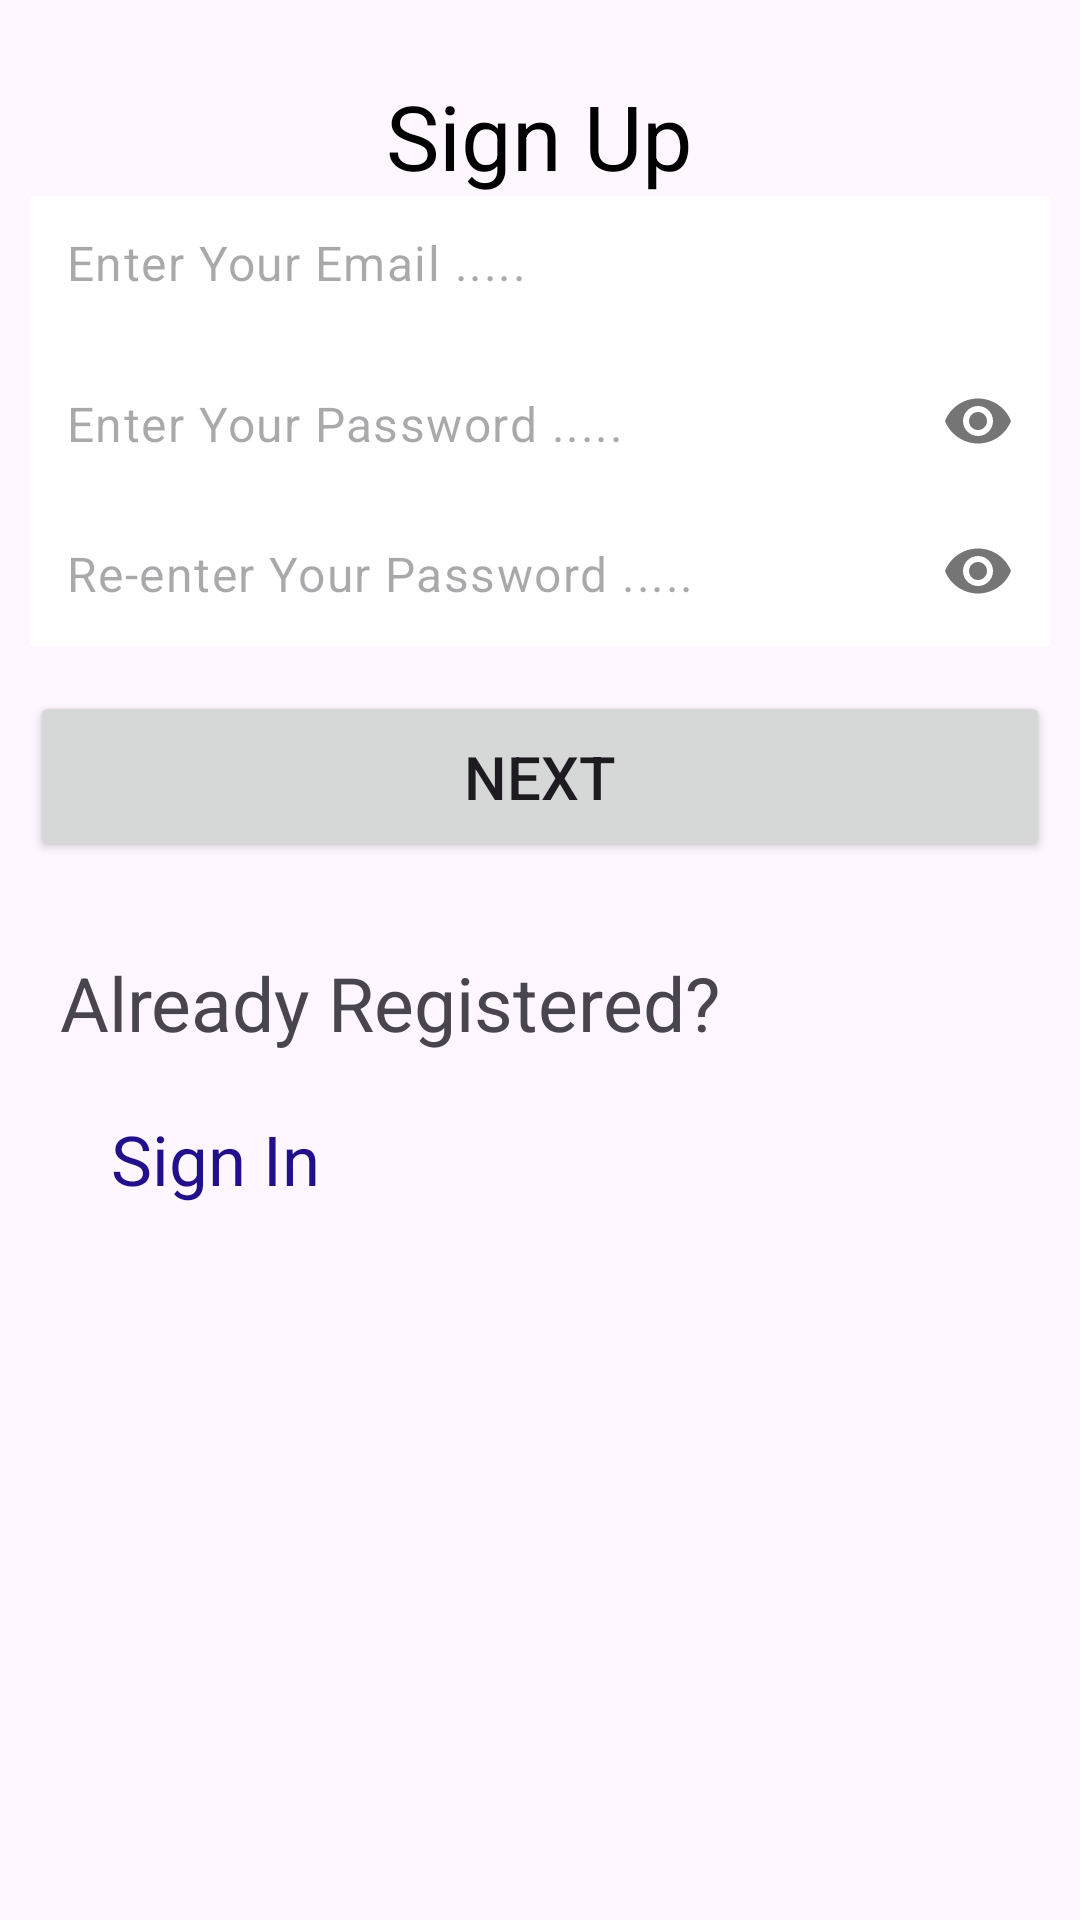

Layout XML and referenced resources for this Android screen:
<!-- AndroidManifest.xml: application theme Theme.C323_Project9 -->
<!-- res/layout/fragment_sign_up.xml -->
<?xml version="1.0" encoding="utf-8"?>
<layout
    xmlns:android="http://schemas.android.com/apk/res/android"
    xmlns:app="http://schemas.android.com/apk/res-auto"
    xmlns:tools="http://schemas.android.com/tools"
    tools:context=".SignUpFragment">
    <data>
        <variable
            name="viewModel"
            type="com.example.c323_project9.SelfieViewModel" />
    </data>
    <LinearLayout
        android:layout_width="match_parent"
        android:layout_height="match_parent"
        android:orientation="vertical"
        android:padding="10dp">

        <TextView
            android:id="@+id/textView"
            android:layout_width="wrap_content"
            android:layout_height="wrap_content"
            android:text="Sign Up"
            android:paddingTop="15dp"
            android:textColor="@color/black"
            android:textSize="30sp"
            android:layout_gravity="center"/>

        <com.google.android.material.textfield.TextInputLayout
            android:layout_width="match_parent"
            android:layout_height="50dp"
            android:background="@color/white"
            app:boxStrokeWidth="0dp"
            app:boxStrokeWidthFocused="0dp"
            app:hintEnabled="false">

            <com.google.android.material.textfield.TextInputEditText
                android:id="@+id/emailEt"
                android:layout_width="match_parent"
                android:layout_height="50dp"
                android:background="@color/white"
                android:hint="@string/enter_your_email"
                android:inputType="textEmailAddress"
                android:paddingStart="12dp"
                android:paddingTop="15dp" />
        </com.google.android.material.textfield.TextInputLayout>
        <com.google.android.material.textfield.TextInputLayout
            android:layout_width="match_parent"
            android:layout_height="50dp"
            android:background="@color/white"
            app:boxStrokeWidth="0dp"
            app:boxStrokeWidthFocused="0dp"
            app:hintEnabled="false"
            app:passwordToggleEnabled="true">

            <com.google.android.material.textfield.TextInputEditText
                android:id="@+id/passEt"
                android:layout_width="match_parent"
                android:layout_height="match_parent"
                android:background="@color/white"
                android:hint="@string/enter_your_pass"
                android:inputType="textPassword"
                android:paddingStart="12dp"
                android:paddingTop="15dp" />
        </com.google.android.material.textfield.TextInputLayout>

        <com.google.android.material.textfield.TextInputLayout
            android:layout_width="match_parent"
            android:layout_height="50dp"
            android:background="@color/white"
            app:boxStrokeWidth="0dp"
            app:boxStrokeWidthFocused="0dp"
            app:hintEnabled="false"
            app:passwordToggleEnabled="true">

            <com.google.android.material.textfield.TextInputEditText
                android:id="@+id/verifyPassEt"
                android:layout_width="match_parent"
                android:layout_height="match_parent"
                android:background="@color/white"
                android:hint="@string/re_enter_your_pass"
                android:inputType="textPassword"
                android:paddingStart="12dp"
                android:paddingTop="15dp" />
        </com.google.android.material.textfield.TextInputLayout>

        <Button
            android:id="@+id/nextBtn"
            style="@style/Widget.AppCompat.Button"
            android:layout_width="match_parent"
            android:layout_height="wrap_content"
            android:layout_gravity="center"
            android:layout_marginVertical="15dp"
            android:padding="15dp"
            android:text="Next"
            android:textSize="20dp" />

        <TextView
            android:id="@+id/textview32"
            android:layout_width="wrap_content"
            android:layout_height="wrap_content"
            android:layout_marginTop="5dp"
            android:text="Already Registered?"
            android:textSize="25sp"
            android:padding="10dp"/>

        <TextView
            android:id="@+id/textViewSignIn"
            android:layout_width="wrap_content"
            android:layout_height="wrap_content"
            android:text="   Sign In"
            android:padding="10dp"
            android:textColor="@color/text_color"
            android:textSize="23sp"
            android:onClick="@{() -> viewModel.navigateToSignIn()}"/>
    </LinearLayout>
</layout>
<!-- resources referenced by this layout -->
<resources>
  <color name="black">#FF000000</color>
  <color name="text_color">#21108A</color>
  <color name="white">#FFFFFFFF</color>
  <string name="enter_your_email">Enter Your Email .....</string>
  <string name="enter_your_pass">Enter Your Password .....</string>
  <string name="re_enter_your_pass">Re-enter Your Password .....</string>
  <style name="Theme.C323_Project9" parent="Base.Theme.C323_Project9" />
  <style name="Base.Theme.C323_Project9" parent="Theme.Material3.DayNight.NoActionBar">
          
          
      </style>
</resources>
